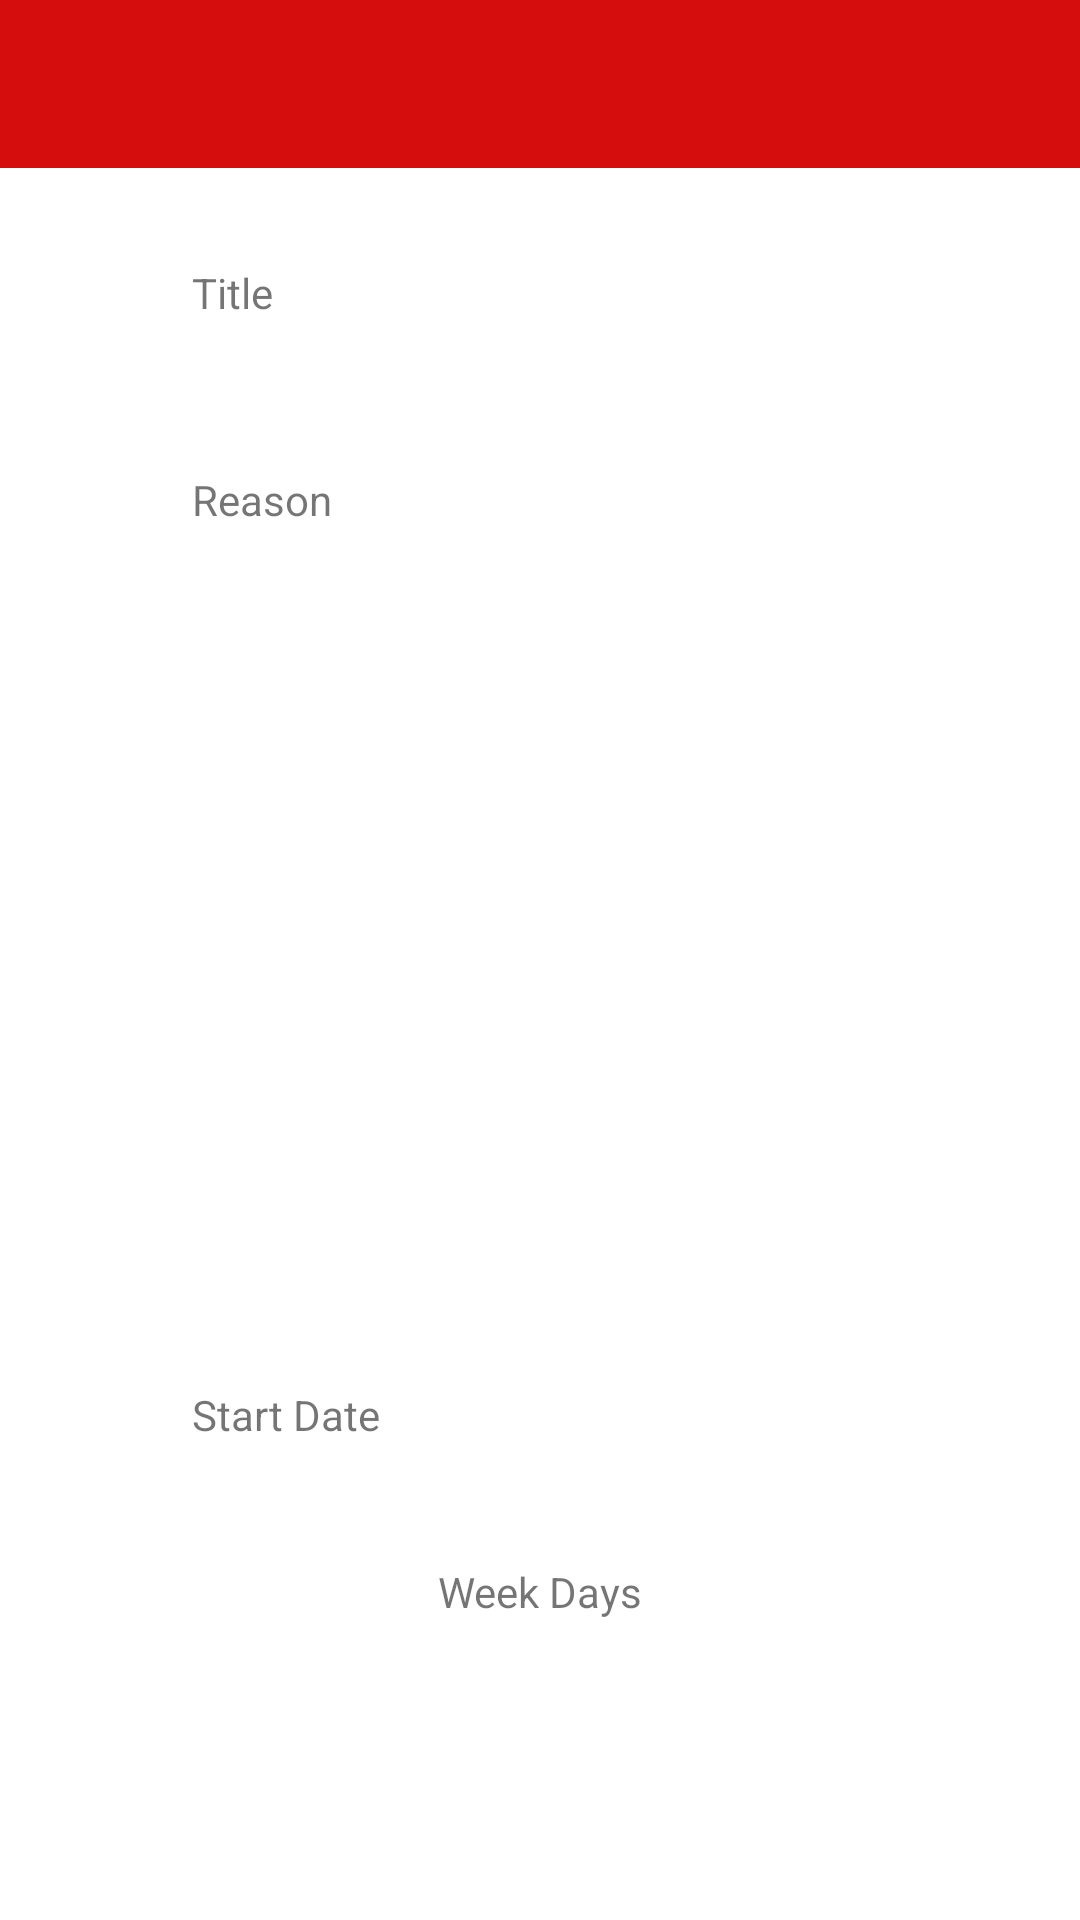

The Android layout XML behind this screen, and the referenced resources:
<!-- AndroidManifest.xml: application theme Theme.RedSearch -->
<!-- res/layout/activity_view_habit.xml -->
<?xml version="1.0" encoding="utf-8"?>
<androidx.constraintlayout.widget.ConstraintLayout xmlns:android="http://schemas.android.com/apk/res/android"
    xmlns:app="http://schemas.android.com/apk/res-auto"
    xmlns:tools="http://schemas.android.com/tools"
    android:layout_width="match_parent"
    android:layout_height="match_parent"
    tools:context=".ViewHabitActivity">

    <include
        android:id="@+id/toolbar_view_habit"
        layout="@layout/toolbar_edit_delete"
        android:icon="@drawable/ic_baseline_edit_24"

        />

    <TextView
        android:id="@+id/textView2"
        android:layout_width="wrap_content"
        android:layout_height="wrap_content"
        android:layout_marginStart="64dp"
        android:layout_marginTop="32dp"
        android:text="Title"
        app:layout_constraintStart_toStartOf="parent"
        app:layout_constraintTop_toBottomOf="@+id/toolbar_view_habit" />

    <TextView
        android:id="@+id/textView4"
        android:layout_width="wrap_content"
        android:layout_height="wrap_content"
        android:layout_marginStart="64dp"
        android:layout_marginTop="50dp"
        android:text="Reason"
        app:layout_constraintStart_toStartOf="parent"
        app:layout_constraintTop_toBottomOf="@+id/textView2" />

    <TextView
        android:id="@+id/textView5"
        android:layout_width="wrap_content"
        android:layout_height="wrap_content"
        android:layout_marginStart="64dp"
        android:layout_marginBottom="40dp"
        android:text="Start Date"
        app:layout_constraintBottom_toTopOf="@+id/textView6"
        app:layout_constraintStart_toStartOf="parent" />

    <TextView
        android:id="@+id/textView6"
        android:layout_width="wrap_content"
        android:layout_height="wrap_content"
        android:layout_marginBottom="100dp"
        android:text="Week Days"
        app:layout_constraintBottom_toBottomOf="parent"
        app:layout_constraintEnd_toEndOf="parent"
        app:layout_constraintStart_toStartOf="parent" />

</androidx.constraintlayout.widget.ConstraintLayout>
<!-- res/layout/toolbar_edit_delete.xml (included above) -->
<?xml version="1.0" encoding="utf-8"?>
<androidx.appcompat.widget.Toolbar xmlns:android="http://schemas.android.com/apk/res/android"
    xmlns:app="http://schemas.android.com/apk/res-auto"
    android:layout_width="match_parent"
    android:layout_height="wrap_content"
    android:background="@color/purple_200"
    android:paddingRight="10dp"
    android:theme="@style/ThemeOverlay.AppCompat.Dark.ActionBar">

    <ImageButton
        android:id="@+id/deleteButton"
        android:layout_width="wrap_content"
        android:layout_height="wrap_content"
        android:layout_gravity="right"
        android:background="@color/purple_200"
        android:paddingRight="5dp"
        app:showAsAction="ifRoom"
        app:srcCompat="@drawable/ic_baseline_delete_24" />

    <ImageButton
        android:id="@+id/editButton"
        android:layout_width="wrap_content"
        android:layout_height="wrap_content"
        android:layout_gravity="right"
        android:background="@color/purple_200"
        android:paddingRight="10dp"
        app:showAsAction="ifRoom"
        app:srcCompat="@drawable/ic_baseline_edit_24" />


</androidx.appcompat.widget.Toolbar>
<!-- resources referenced by this layout -->
<resources>
  <color name="purple_200">#D50D0D</color>
  <style name="Theme.RedSearch" parent="Theme.MaterialComponents.DayNight.NoActionBar">
          
          <item name="colorPrimary">@color/purple_500</item>
          <item name="colorPrimaryVariant">@color/purple_700</item>
          <item name="colorOnPrimary">@color/white</item>
          
          <item name="colorSecondary">@color/teal_200</item>
          <item name="colorSecondaryVariant">@color/teal_700</item>
          <item name="colorOnSecondary">@color/black</item>
          
          <item name="android:statusBarColor" tools:targetApi="l">?attr/colorPrimaryVariant</item>
          
      </style>
  <color name="purple_500">#D50D0D</color>
  <color name="purple_700">#D50D0D</color>
  <color name="white">#FFFFFFFF</color>
  <color name="teal_200">#FF03DAC5</color>
  <color name="teal_700">#FF018786</color>
  <color name="black">#FF000000</color>
</resources>
